7-way image classification set "dataset" from GitHub (queirozPedro/Classificacao-de-Celulas-Medula-Ossea); label vocabulary: BLA 0001 1000, EOS 0001 1000, LYT 0001 1000, MON 0001 1000, NGS 0001 1000, NIF 0001 1000, PMO 0001 1000.

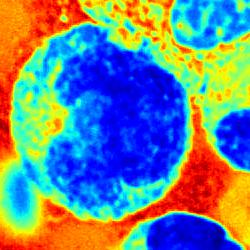
Label: MON 0001 1000

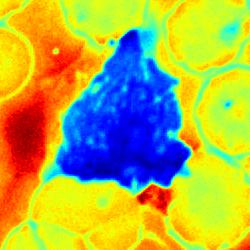
Label: LYT 0001 1000

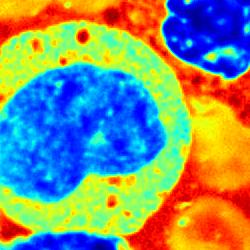
Label: BLA 0001 1000

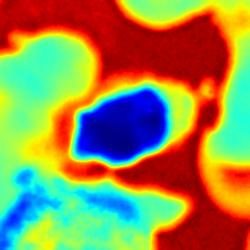
Label: NIF 0001 1000

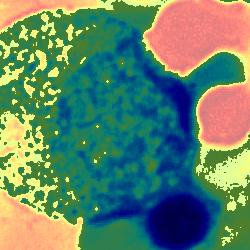
Label: PMO 0001 1000

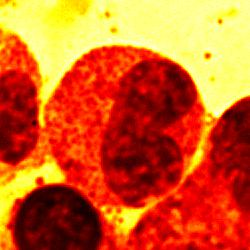
Label: EOS 0001 1000
